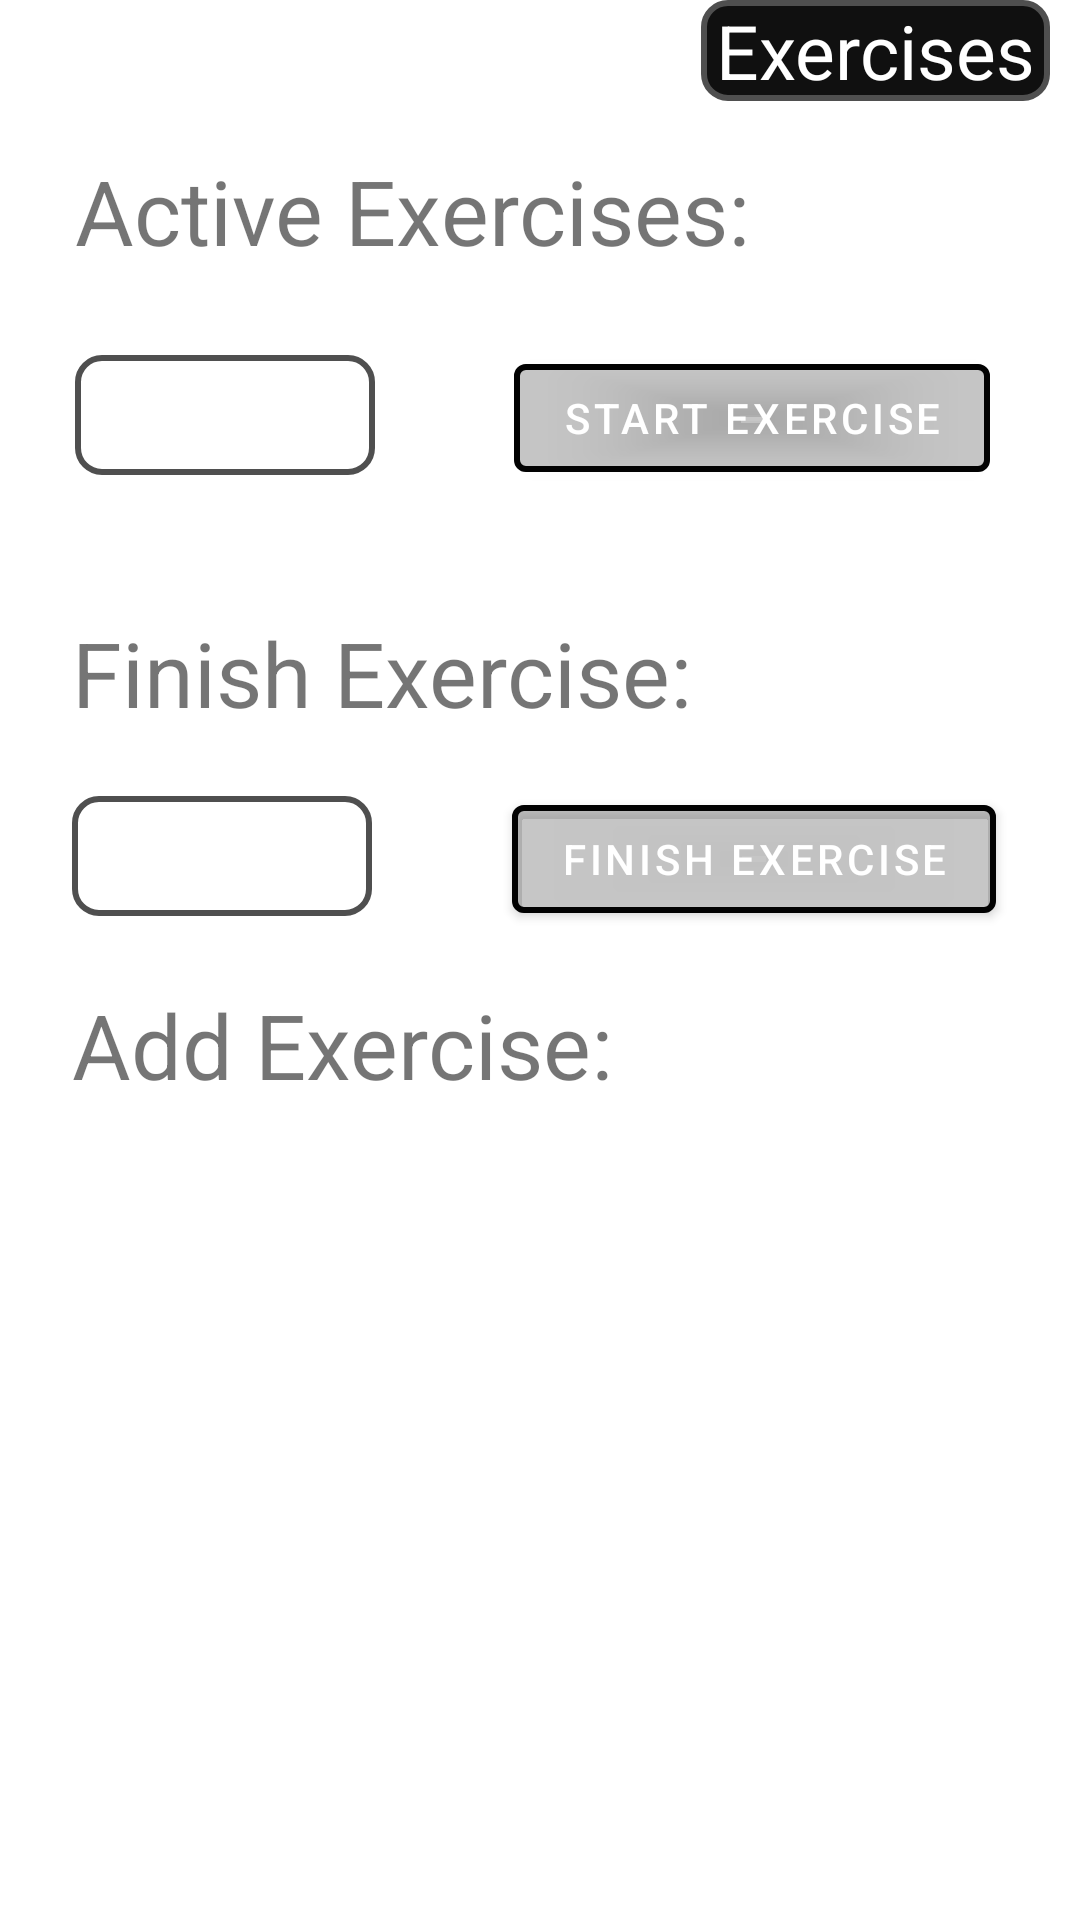

Layout XML and referenced resources for this Android screen:
<!-- AndroidManifest.xml: application theme Theme.FitnessEMP -->
<!-- res/layout/fragment_second.xml -->
<?xml version="1.0" encoding="utf-8"?>
<androidx.constraintlayout.widget.ConstraintLayout xmlns:android="http://schemas.android.com/apk/res/android"
    xmlns:app="http://schemas.android.com/apk/res-auto"
    xmlns:tools="http://schemas.android.com/tools"
    android:layout_width="match_parent"
    android:layout_height="match_parent">

    <Button
        android:id="@+id/addExercise2"
        android:layout_width="wrap_content"
        android:layout_height="wrap_content"
        android:layout_marginStart="36dp"
        android:layout_marginTop="120dp"
        android:layout_marginBottom="343dp"
        android:text="@string/add_exercise"
        android:textColor="#FFFFFF"
        app:backgroundTint="#808E8E8E"
        app:iconTint="#040303"
        app:layout_constraintBottom_toBottomOf="parent"
        app:layout_constraintStart_toStartOf="parent"
        app:layout_constraintTop_toBottomOf="@+id/activeItems3"
        app:strokeColor="#020202"
        app:strokeWidth="2dp" />

    <TextView
        android:id="@+id/textView2"
        android:layout_width="wrap_content"
        android:layout_height="wrap_content"
        android:layout_marginEnd="10dp"
        android:gravity="start"
        android:text="@string/exercises"
        android:textAlignment="center"
        android:textColor="@color/white"
        android:textSize="25sp"
        android:paddingStart="5dp"
        android:paddingEnd="5dp"
        android:background="@drawable/textviewborderdark"
        app:layout_constraintEnd_toEndOf="parent"
        app:layout_constraintTop_toTopOf="parent"
        tools:ignore="RtlCompat" />

    <TextView
        android:id="@+id/activeItems3"
        android:layout_width="wrap_content"
        android:layout_height="wrap_content"
        android:layout_marginStart="24dp"
        android:layout_marginTop="328dp"
        android:text="@string/add_exercise1"
        android:textSize="30sp"
        app:layout_constraintStart_toStartOf="parent"
        app:layout_constraintTop_toTopOf="parent" />

    <TextView
        android:id="@+id/activeItems12"
        android:layout_width="wrap_content"
        android:layout_height="wrap_content"
        android:layout_marginStart="24dp"
        android:layout_marginTop="204dp"
        android:text="@string/finish_exercise"
        android:textSize="30sp"
        app:layout_constraintStart_toStartOf="parent"
        app:layout_constraintTop_toTopOf="parent" />

    <TextView
        android:id="@+id/activeItems2"
        android:layout_width="wrap_content"
        android:layout_height="wrap_content"
        android:layout_marginStart="25dp"
        android:layout_marginTop="50dp"
        android:text="@string/active_exercises1"
        android:textSize="30sp"
        app:layout_constraintStart_toStartOf="parent"
        app:layout_constraintTop_toTopOf="parent" />

    <Spinner
        android:id="@+id/spinner1"
        android:layout_width="100dp"
        android:layout_height="40dp"
        android:layout_marginStart="25dp"
        android:layout_marginTop="28dp"
        android:background="@drawable/textviewborder"
        app:layout_constraintStart_toStartOf="parent"
        app:layout_constraintTop_toBottomOf="@+id/activeItems2"

        />

    <Spinner
        android:id="@+id/spinner2"
        android:layout_width="100dp"
        android:layout_height="40dp"
        android:layout_marginStart="24dp"
        android:layout_marginTop="175dp"
        android:background="@drawable/textviewborder"
        app:layout_constraintStart_toStartOf="parent"
        app:layout_constraintTop_toBottomOf="@+id/activeItems2"

        />

    <Button
        android:id="@+id/StartExercise"
        android:layout_width="wrap_content"
        android:layout_height="wrap_content"
        android:layout_marginTop="25dp"
        android:layout_marginEnd="30dp"
        android:text="@string/startExercise"
        android:textColor="#FFFFFF"
        app:backgroundTint="#808E8E8E"
        app:iconTint="#040303"
        app:layout_constraintEnd_toEndOf="parent"
        app:layout_constraintTop_toBottomOf="@+id/activeItems2"
        app:strokeColor="#020202"
        app:strokeWidth="2dp" />

    <Button
        android:id="@+id/finishExercise"
        android:layout_width="wrap_content"
        android:layout_height="wrap_content"
        android:layout_marginTop="172dp"
        android:layout_marginEnd="28dp"
        android:text="@string/finish_exercise1"
        android:textColor="#FFFFFF"
        app:backgroundTint="#808E8E8E"
        app:iconTint="#040303"
        app:layout_constraintEnd_toEndOf="parent"
        app:layout_constraintTop_toBottomOf="@+id/activeItems2"
        app:strokeColor="#020202"
        app:strokeWidth="2dp" />

</androidx.constraintlayout.widget.ConstraintLayout>
<!-- resources referenced by this layout -->
<resources>
  <color name="white">#FFFFFFFF</color>
  <!-- drawable textviewborder (drawable) -->
  <?xml version="1.0" encoding="utf-8"?>
  <shape xmlns:android="http://schemas.android.com/apk/res/android" android:shape = "rectangle">
      <stroke
          android:color="@color/lgray"
          android:width="2dp"
      />
      <corners android:radius="8dp"/>
  
  </shape>
  <!-- drawable textviewborderdark (drawable) -->
  <?xml version="1.0" encoding="utf-8"?>
  <shape xmlns:android="http://schemas.android.com/apk/res/android" android:shape="rectangle">
      <stroke
          android:color="@color/lgray"
          android:width="2dp"
          />
      <corners android:radius="8dp"/>
      <solid android:color="@color/ldark"/>
  
  </shape>
  <string name="active_exercises1">Active Exercises:</string>
  <string name="add_exercise">Add Exercise</string>
  <string name="add_exercise1">Add Exercise:</string>
  <string name="exercises">Exercises</string>
  <string name="finish_exercise">Finish Exercise:</string>
  <string name="finish_exercise1">Finish exercise</string>
  <string name="startExercise">Start Exercise</string>
  <style name="Theme.FitnessEMP" parent="Theme.MaterialComponents.DayNight.DarkActionBar">
          
          <item name="colorPrimaryDark">@color/black</item>
          <item name="colorPrimary">@color/ldark</item>
          <item name="colorPrimaryVariant">@color/white</item>
          <item name="colorOnPrimary">@color/white</item>
          <item name="windowActionBar">@color/white</item>
          <item name="windowNoTitle">@color/white</item>
          <item name="drawerArrowStyle">@style/Theme.FitnessEMP.DrawerIcon</item>
  
      </style>
  <color name="lgray">#4f4f4f</color>
  <color name="ldark">#101010</color>
  <color name="black">#FF000000</color>
  <style name="Theme.FitnessEMP.DrawerIcon" parent="Widget.AppCompat.DrawerArrowToggle">
          
          <item name="color">@color/hamburger</item>
      </style>
  <color name="hamburger">#FFFFFFFF</color>
</resources>
